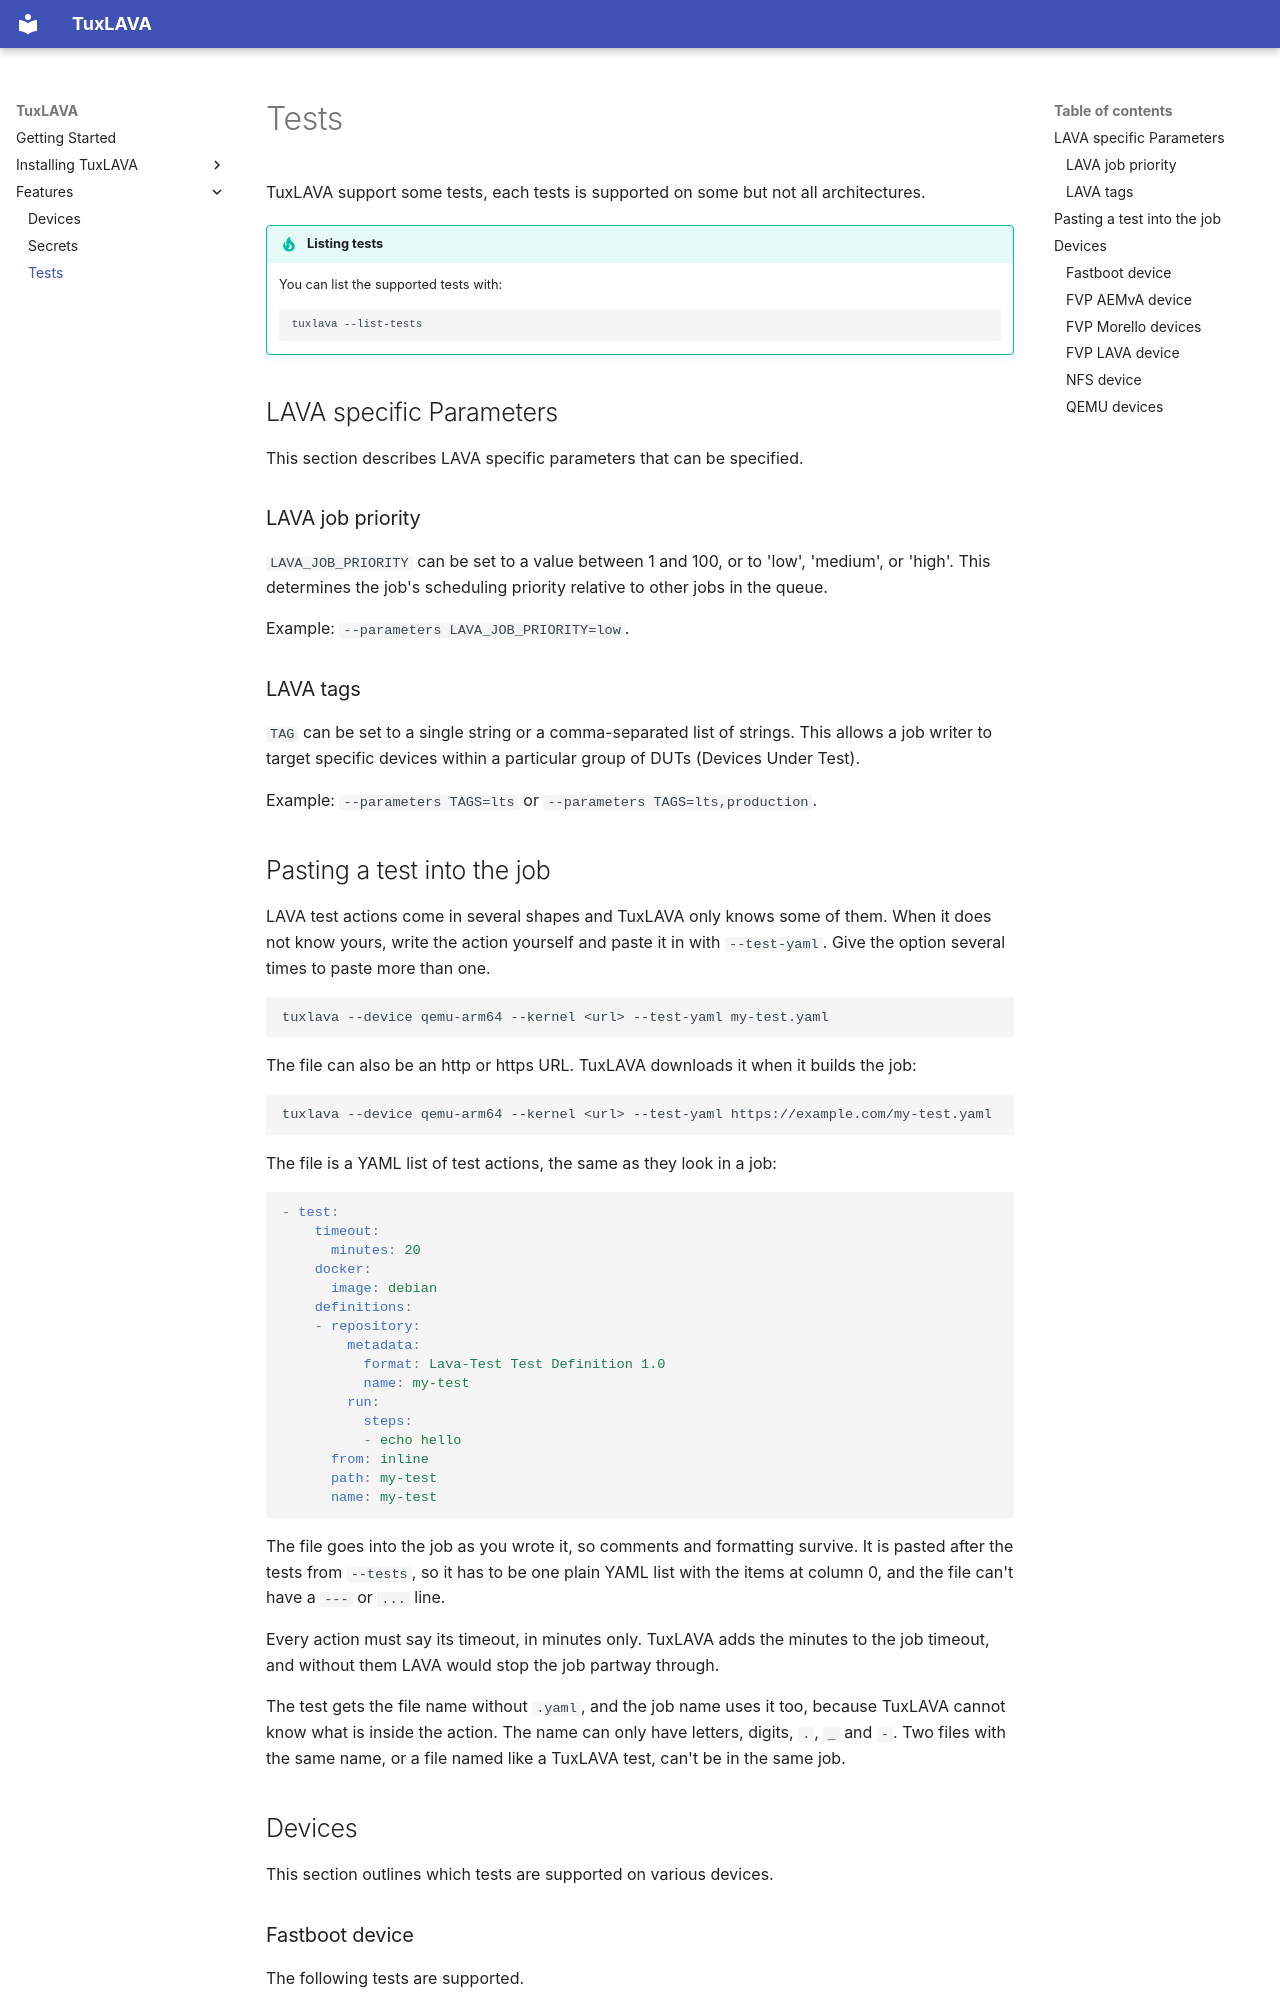

repository: kernelci/tuxlava · page: tests/index.html · generator: mkdocs

# Tests

TuxLAVA support some tests, each tests is supported on some but not all architectures.

!!! tip "Listing tests"
    You can list the supported tests with:
    ```shell
    tuxlava --list-tests
    ```

## LAVA specific Parameters

This section describes LAVA specific parameters that can be specified.

### LAVA job priority
`LAVA_JOB_PRIORITY` can be set to a value between 1 and 100, or to 'low',
'medium', or 'high'. This determines the job's scheduling priority relative to
other jobs in the queue.

Example:
`--parameters LAVA_JOB_PRIORITY=low`.

### LAVA tags
`TAG` can be set to a single string or a comma-separated list of strings. This
allows a job writer to target specific devices within a particular group of
DUTs (Devices Under Test).

Example:
`--parameters TAGS=lts` or `--parameters TAGS=lts,production`.

## Pasting a test into the job

LAVA test actions come in several shapes and TuxLAVA only knows some of
them. When it does not know yours, write the action yourself and paste it
in with `--test-yaml`. Give the option several times to paste more than
one.

```shell
tuxlava --device qemu-arm64 --kernel <url> --test-yaml my-test.yaml
```

The file can also be an http or https URL. TuxLAVA downloads it when it
builds the job:

```shell
tuxlava --device qemu-arm64 --kernel <url> --test-yaml https://example.com/my-test.yaml
```

The file is a YAML list of test actions, the same as they look in a job:

```yaml
- test:
    timeout:
      minutes: 20
    docker:
      image: debian
    definitions:
    - repository:
        metadata:
          format: Lava-Test Test Definition 1.0
          name: my-test
        run:
          steps:
          - echo hello
      from: inline
      path: my-test
      name: my-test
```

The file goes into the job as you wrote it, so comments and formatting
survive. It is pasted after the tests from `--tests`, so it has to be
one plain YAML list with the items at column 0, and the file can't have
a `---` or `...` line.

Every action must say its timeout, in minutes only. TuxLAVA adds the
minutes to the job timeout, and without them LAVA would stop the job
partway through.

The test gets the file name without `.yaml`, and the job name uses it
too, because TuxLAVA cannot know what is inside the action. The name can
only have letters, digits, `.`, `_` and `-`. Two files with the same
name, or a file named like a TuxLAVA test, can't be in the same job.

## Devices

This section outlines which tests are supported on various devices.

### Fastboot device

The following tests are supported.

Device     | Tests                                                                      | Parameters                                               |
---------- |----------------------------------------------------------------------------|----------------------------------------------------------|
fastboot-* | command                                                                    |                                                          |
fastboot-* | kselftest-(arm64, gpio, ipc, ir, kcmp, kexec, *...)                        | COUPOWER, KSELFTEST, SKIPFILE, SHARD_NUMBER, SHARD_INDEX |
fastboot-*  | kunit\*                                                                    | KUNIT_TEST_MODULE                                        |
fastboot-* | kvm-unit-tests                                                             |                                                          |
fastboot-* | ltp-(fcntl-locktests, fs_bind, fs_perms_simple, fsx, nptl, smoke)          | SKIPFILE, SHARD_NUMBER, SHARD_INDEX                      |
fastboot-* | modules                                                                    | MODULES_LIST, MODULES_SUBDIRS, MODULE_MODPROBE_NUMBER, SKIPLIST, SHARD_NUMBER, SHARD_INDEX |
fastboot-* | perf                                                                       | PERF                                                     |
fastboot-* | rcutorture                                                                 |                                                          |
fastboot-* | systemd-analyze                                                            |                                                          |
fastboot-* | v4l2                                                                       |                                                          |
